The GitHub repository rabzgg/klasifikasi-kematangan-pisang contains a labelled image folder "dataset0" with 3 categories: ripe banana, unripe banana, very ripe banana. Examples follow, each with its label.

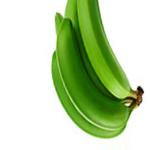
Label: unripe banana

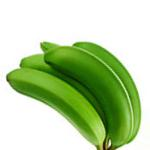
Label: unripe banana

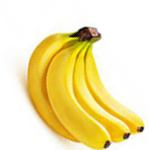
Label: ripe banana

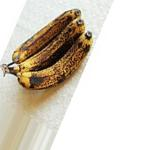
Label: very ripe banana

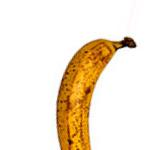
Label: very ripe banana

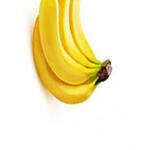
Label: ripe banana
